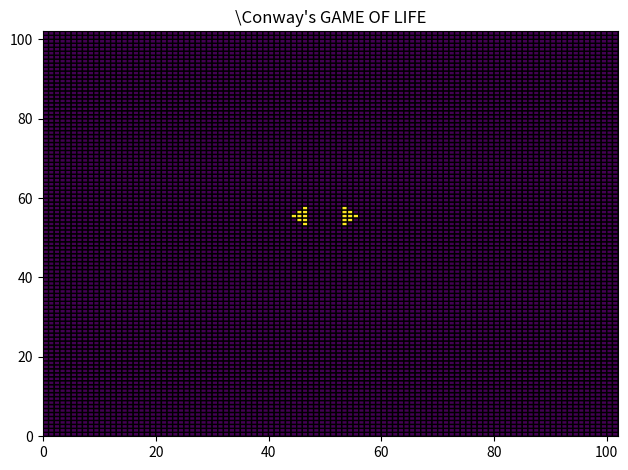

Write Python code to recreate this figure.
import matplotlib.pyplot as plt
import numpy as np
from matplotlib.colors import LogNorm
print("\CONWAY's GAME OF LIFE")
a=np.zeros(shape=(102,102))
#Code segment for user input
#n=int(input(\"Enter no of 1's: \"))
#for i in range(n):
    #i=input(\"Enter index of 1's( 'FORMAT: 1,2' where x=1 y=2)\")
        #x=i.split(\",\")
            #s=int(x[0])
                #d=int(x[1])
                    #a[s][d]=1
#Code segment for static input
for i in range(45,55):
    a[55][i]=1
ite=0
list3=[]
list4=[]
list5=[]
list6=[]
#LOOP for evaluating CELLS start
while(ite<20):
    list3.clear()
    list4.clear()
    list5.clear()
    list6.clear()
    for i in range(1,101):
        for j in range(1,101):
            count=0
            if (a[i][j]==0):
                n=i
                m=j
                for n in range(i-1,i+2):
                    for m in range(j-1,j+2):
                        if a[n][m]==1:
                            count=count+1
                if(count==3):
                    list3.append(i)
                    list4.append(j)
            elif(a[i][j]==1):
                n=i
                m=j
                for n in range(i-1,i+2):
                    for m in range(j-1,j+2):
                        if a[n][m]==1:
                            count+=1
                if((count-1)<2 or (count-1)>3):
                    list5.append(i)
                    list6.append(j)
    for i in range(len(list3)):
        a[list3[i]][list4[i]]=1
    for i in range(len(list5)):
        a[list5[i]][list6[i]]=0
    ite=ite+1
#LOOP Ends after 20 iterations.
#CODE for changing the CELLS
list1=[]
list2=[]
for i in range(1,101):
    for j in range(1,101):
        if(a[i][j]==1):
            list1.append(i)
            list2.append(j)
            
# CODE for displaying output
fig, ax0 = plt.subplots()
c = ax0.pcolor(a,edgecolors='k',linewidths=1)
ax0.set_title("\Conway's GAME OF LIFE")
fig.tight_layout()
plt.show()